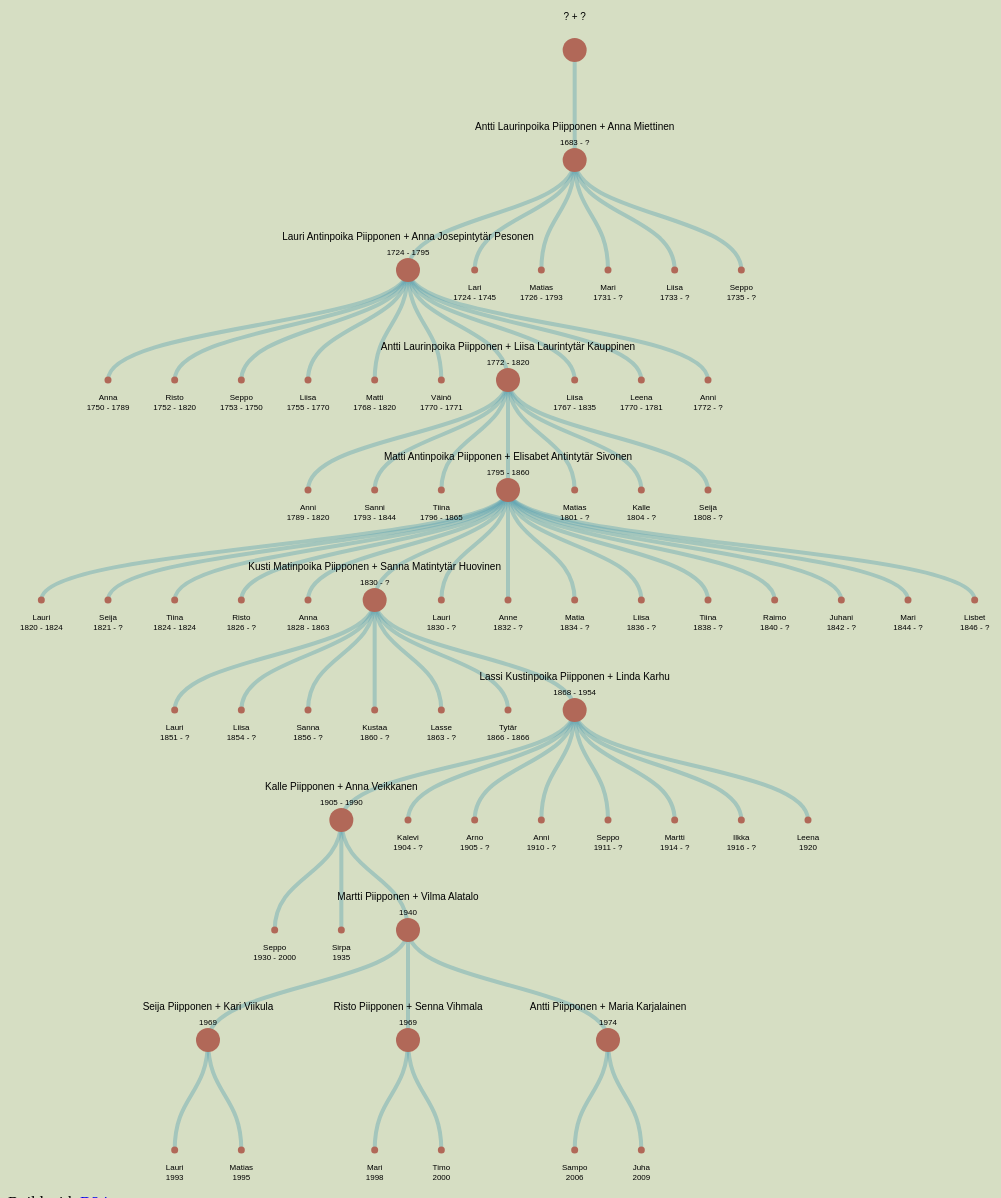
D3 v3 page, settled after 480 driven frames (8 s of simulated time); the page loaded 1 data file(s).



var width = 1200,
    height = 1200;

var tree = d3.layout.tree()
    .size([height - 200, width - 100]);

var diagonal = d3.svg.diagonal()
    .projection(function(d) { return [d.x, d.y]; });

var svg = d3.select("body").append("svg")
    .attr("width", width)
    .attr("height", height)
  .append("g")
    .attr("transform", "translate(0,60)");

d3.json("sample.json", function(error, json) {
  var nodes = tree.nodes(json),
      links = tree.links(nodes);

  var link = svg.selectAll("path.link")
      .data(links)
    .enter().append("path")
      .attr("class", "link")
      .attr("d", diagonal);

  var node = svg.selectAll("g.node")
      .data(nodes)
    .enter().append("g")
      .attr("class", "node")
      .attr("transform", function(d) { return "translate(" + d.x + "," + d.y + ")"; })

  node.append("circle")
      .attr("r", function(d) { return d.children ? 12 : 3.5; });

  node.append("text")
      .attr("dy", function(d) { return d.children ? -30 : 20; })
      .attr("text-anchor", "middle")
      .attr("font-size", function(d) { return d.children ? 10 : 8; })
      //.text(function(d) { return d.children ? d.name + " " + d.born + " - " + d.died : d.name; });
      .text(function(d) { return d.children ? d.name + " + " + d.spouse : d.name; });
     
  //born - died
  node.append("text")
      .attr("dy", function(d) { return d.children ? -15 : 30; })
      .attr("text-anchor", "middle")
      .text(function(d) { return !d.died ? d.born : d.born + " - " + d.died; });
});

d3.select(self.frameElement).style("height", height + "px");



### data: sample.json
{
 "name": "?",
 "spouse": "?",
 "born": "",
 "died": "",
 "children": [
  {
   "name": "Antti Laurinpoika Piipponen",
   "spouse": "Anna Miettinen",
   "born": "1683",
   "died": "?",
   "children": [
    "{... 5 keys}",
    "{... 3 keys}",
    "{... 3 keys}",
    "{... 3 keys}",
    "{... 3 keys}",
    "{... 3 keys}"
   ]
  }
 ]
}